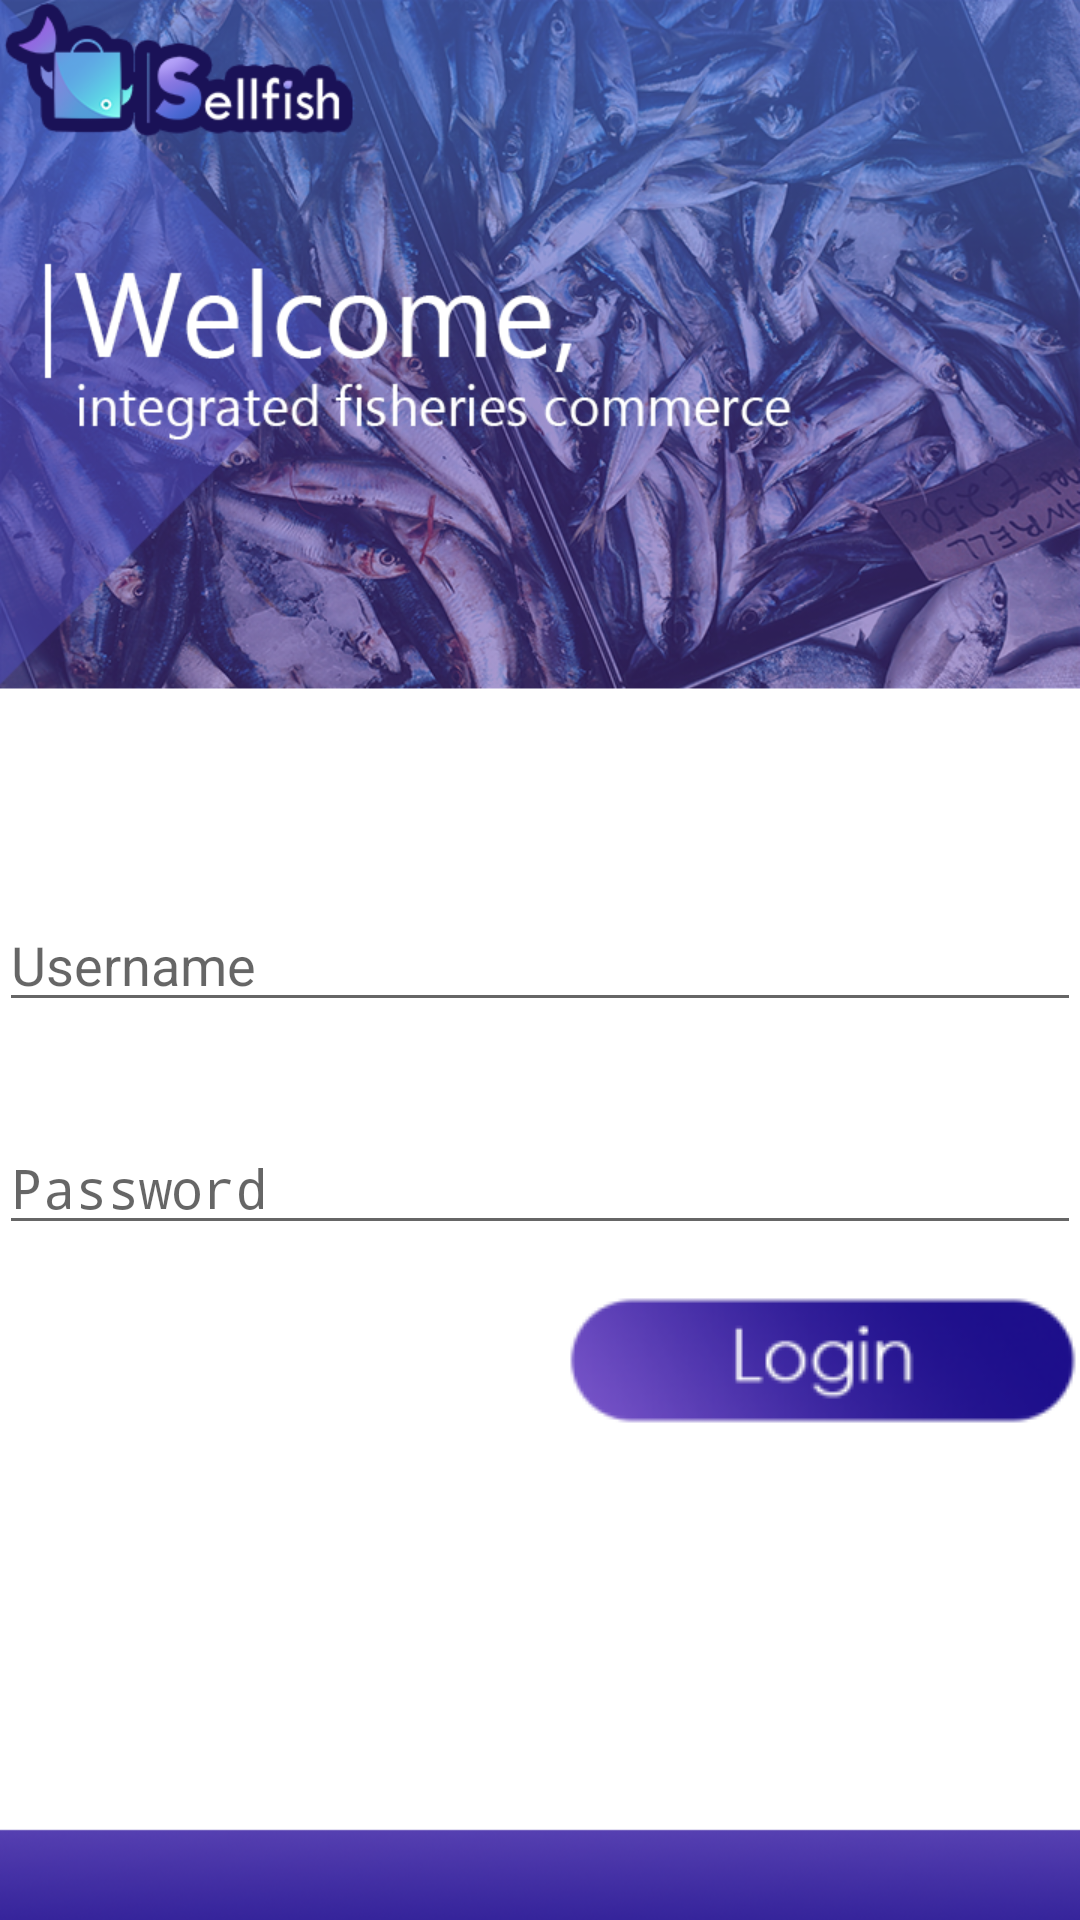

Layout XML and referenced resources for this Android screen:
<!-- AndroidManifest.xml: activity theme fullscreen -->
<!-- res/layout/activity_login.xml -->
<?xml version="1.0" encoding="utf-8"?>
<RelativeLayout xmlns:android="http://schemas.android.com/apk/res/android"
    xmlns:tools="http://schemas.android.com/tools"
    android:layout_width="match_parent"
    android:layout_height="match_parent"
    android:background="@drawable/bg_login"
    android:paddingBottom="@dimen/activity_vertical_margin"
    android:paddingLeft="@dimen/activity_horizontal_margin"
    android:paddingRight="@dimen/activity_horizontal_margin"
    android:paddingTop="@dimen/activity_vertical_margin"
    tools:context="com.example.eldi.sellfish.LoginActivity">

    <EditText
        android:layout_width="wrap_content"
        android:layout_height="wrap_content"
        android:id="@+id/etUsername"
        android:hint="Username"
        android:width="550px"
        android:layout_centerVertical="true"
        android:layout_alignParentLeft="true"
        android:layout_alignParentStart="true"
        android:layout_alignParentRight="true"
        android:layout_alignParentEnd="true" />

    <EditText
        android:layout_width="wrap_content"
        android:layout_height="wrap_content"
        android:id="@+id/etPassword"
        android:inputType="textPassword"
        android:hint="Password"
        android:width="400px"
        android:height="100px"
        android:layout_below="@+id/etUsername"
        android:layout_marginTop="33dp"
        android:layout_alignRight="@+id/etUsername"
        android:layout_alignEnd="@+id/etUsername"
        android:layout_alignParentLeft="true"
        android:layout_alignParentStart="true" />


    <ImageButton
        android:layout_width="wrap_content"
        android:layout_height="wrap_content"
        android:src="@drawable/btn_login"
        android:background="#00000000"
        android:layout_marginTop="16dp"
        android:layout_below="@+id/etPassword"
        android:layout_alignRight="@+id/etPassword"
        android:layout_alignEnd="@+id/etPassword"
        android:onClick="login"/>

</RelativeLayout>
<!-- resources referenced by this layout -->
<resources>
  <!-- drawable bg_login: png bitmap (drawable, 610105 bytes) -->
  <!-- drawable btn_login (drawable) -->
  <?xml version="1.0" encoding="utf-8"?>
  <selector xmlns:android="http://schemas.android.com/apk/res/android">
      <item android:drawable="@drawable/btn_login2"
          android:state_focused="true" />
      <item android:drawable="@drawable/btn_login2"
          android:state_pressed="true"/>
      <item android:drawable="@drawable/btn_login1" />
  </selector>
  <style name="fullscreen" parent="@style/Theme.AppCompat.Light">
          <item name="windowNoTitle">true</item>
          <item name="windowActionBar">false</item>
          <item name="android:windowFullscreen">true</item>
          <item name="android:windowContentOverlay">@null</item>
  
          <item name="colorPrimary">@color/colorPrimary</item>
          <item name="colorPrimaryDark">@color/colorPrimaryDark</item>
          <item name="colorAccent">@color/progressBar</item>
      </style>
  <!-- drawable btn_login2: png bitmap (drawable, 5755 bytes) -->
  <!-- drawable btn_login1: png bitmap (drawable, 10737 bytes) -->
  <color name="colorPrimary">#a591ef</color>
  <color name="colorPrimaryDark">#4f35ae</color>
  <color name="progressBar">#a591ef</color>
</resources>
